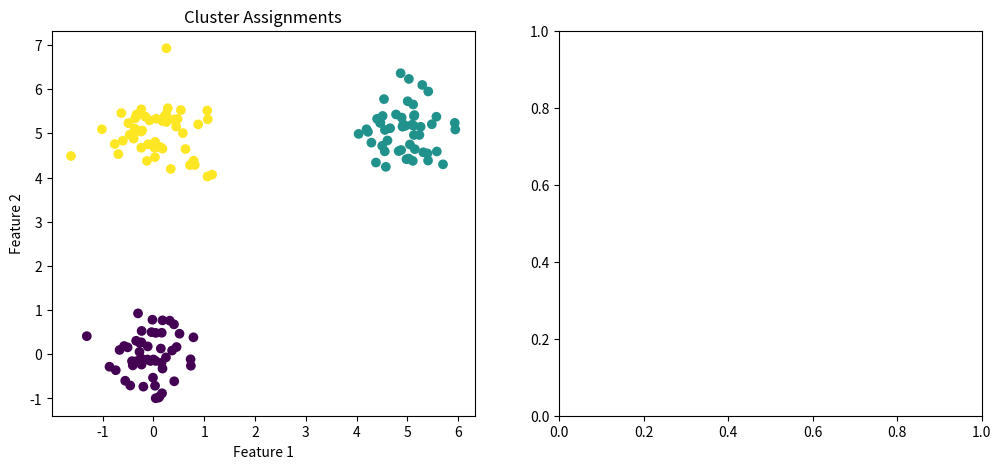
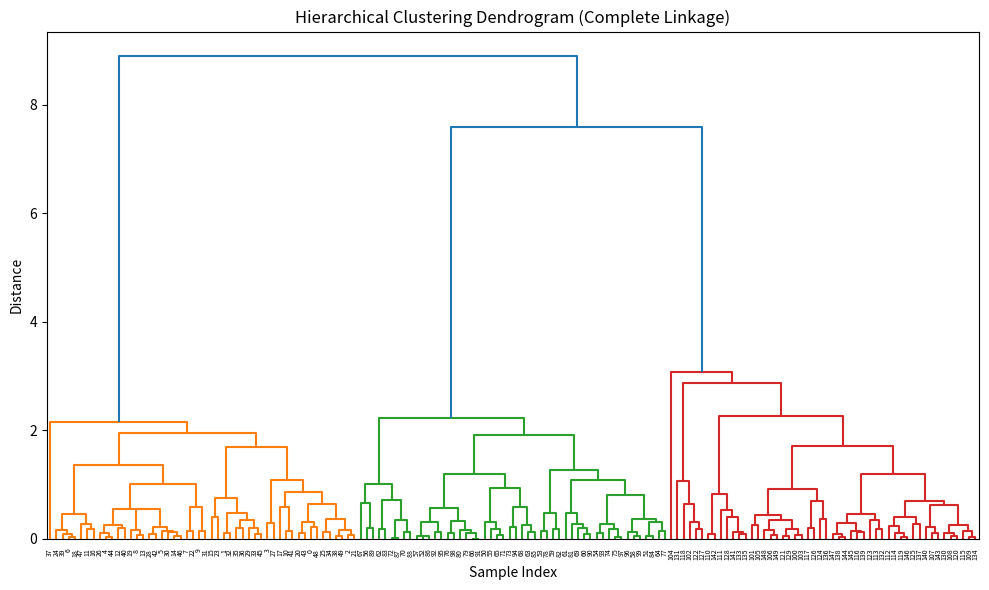

Here is the Python script that generated these plots, in order:
import numpy as np
from scipy.spatial.distance import pdist, squareform
from scipy.cluster.hierarchy import dendrogram, linkage, fcluster
import matplotlib.pyplot as plt

class HierarchicalClustering:
    def __init__(self, n_clusters=2, linkage='complete'):
        """
        Initialize the hierarchical clustering model.

        Parameters:
        - n_clusters: The desired number of clusters to form
        - linkage: The linkage criterion to use ('single', 'complete', 'average', etc.)
        """
        self.n_clusters = n_clusters              # Number of final clusters
        self.linkage_method = linkage             # Linkage strategy (e.g., 'complete')
        self.cluster_labels = None                # Cluster assignments after fit
        self.linkage_matrix = None                # Linkage matrix from hierarchical clustering

    def fit(self, data_points):
        """
        Fit the hierarchical clustering model to the input data.

        Parameters:
        - data_points: Numpy array of shape (n_samples, n_features)
        """
        # Compute pairwise distances (condensed form)
        distance_matrix = pdist(data_points)

        # Perform hierarchical/agglomerative clustering
        self.linkage_matrix = linkage(distance_matrix, method=self.linkage_method)

        # Assign cluster labels based on linkage matrix and cutoff
        self.cluster_labels = fcluster(self.linkage_matrix, t=self.n_clusters, criterion='maxclust') - 1

    def plot_dendrogram(self):
        """
        Plot the dendrogram based on the linkage matrix.
        """
        if self.linkage_matrix is None:
            raise ValueError("The model must be fitted before plotting the dendrogram.")

        # Create the dendrogram visualization
        plt.figure(figsize=(10, 6))
        dendrogram(self.linkage_matrix)
        plt.title(f'Hierarchical Clustering Dendrogram ({self.linkage_method.capitalize()} Linkage)')
        plt.xlabel('Sample Index')
        plt.ylabel('Distance')
        plt.show()


# -------------------------- Example Usage -----------------------------

# Set random seed for reproducibility
np.random.seed(42)

# Generate synthetic 2D cluster data from 3 different centers
cluster1 = np.random.normal(loc=[0, 0], scale=0.5, size=(50, 2))
cluster2 = np.random.normal(loc=[5, 5], scale=0.5, size=(50, 2))
cluster3 = np.random.normal(loc=[0, 5], scale=0.5, size=(50, 2))

# Combine all clusters into one dataset
synthetic_data = np.concatenate([cluster1, cluster2, cluster3])

# Create and fit the hierarchical clustering model
clustering_model = HierarchicalClustering(n_clusters=3, linkage='complete')
clustering_model.fit(synthetic_data)

# -------------------------- Plotting -----------------------------

# Plot the cluster assignments
plt.figure(figsize=(12, 5))

# Plot clustered points
plt.subplot(1, 2, 1)
plt.scatter(synthetic_data[:, 0], synthetic_data[:, 1], c=clustering_model.cluster_labels, cmap='viridis')
plt.title('Cluster Assignments')
plt.xlabel('Feature 1')
plt.ylabel('Feature 2')

# Plot the dendrogram
plt.subplot(1, 2, 2)
clustering_model.plot_dendrogram()

# Adjust layout
plt.tight_layout()
plt.show()
